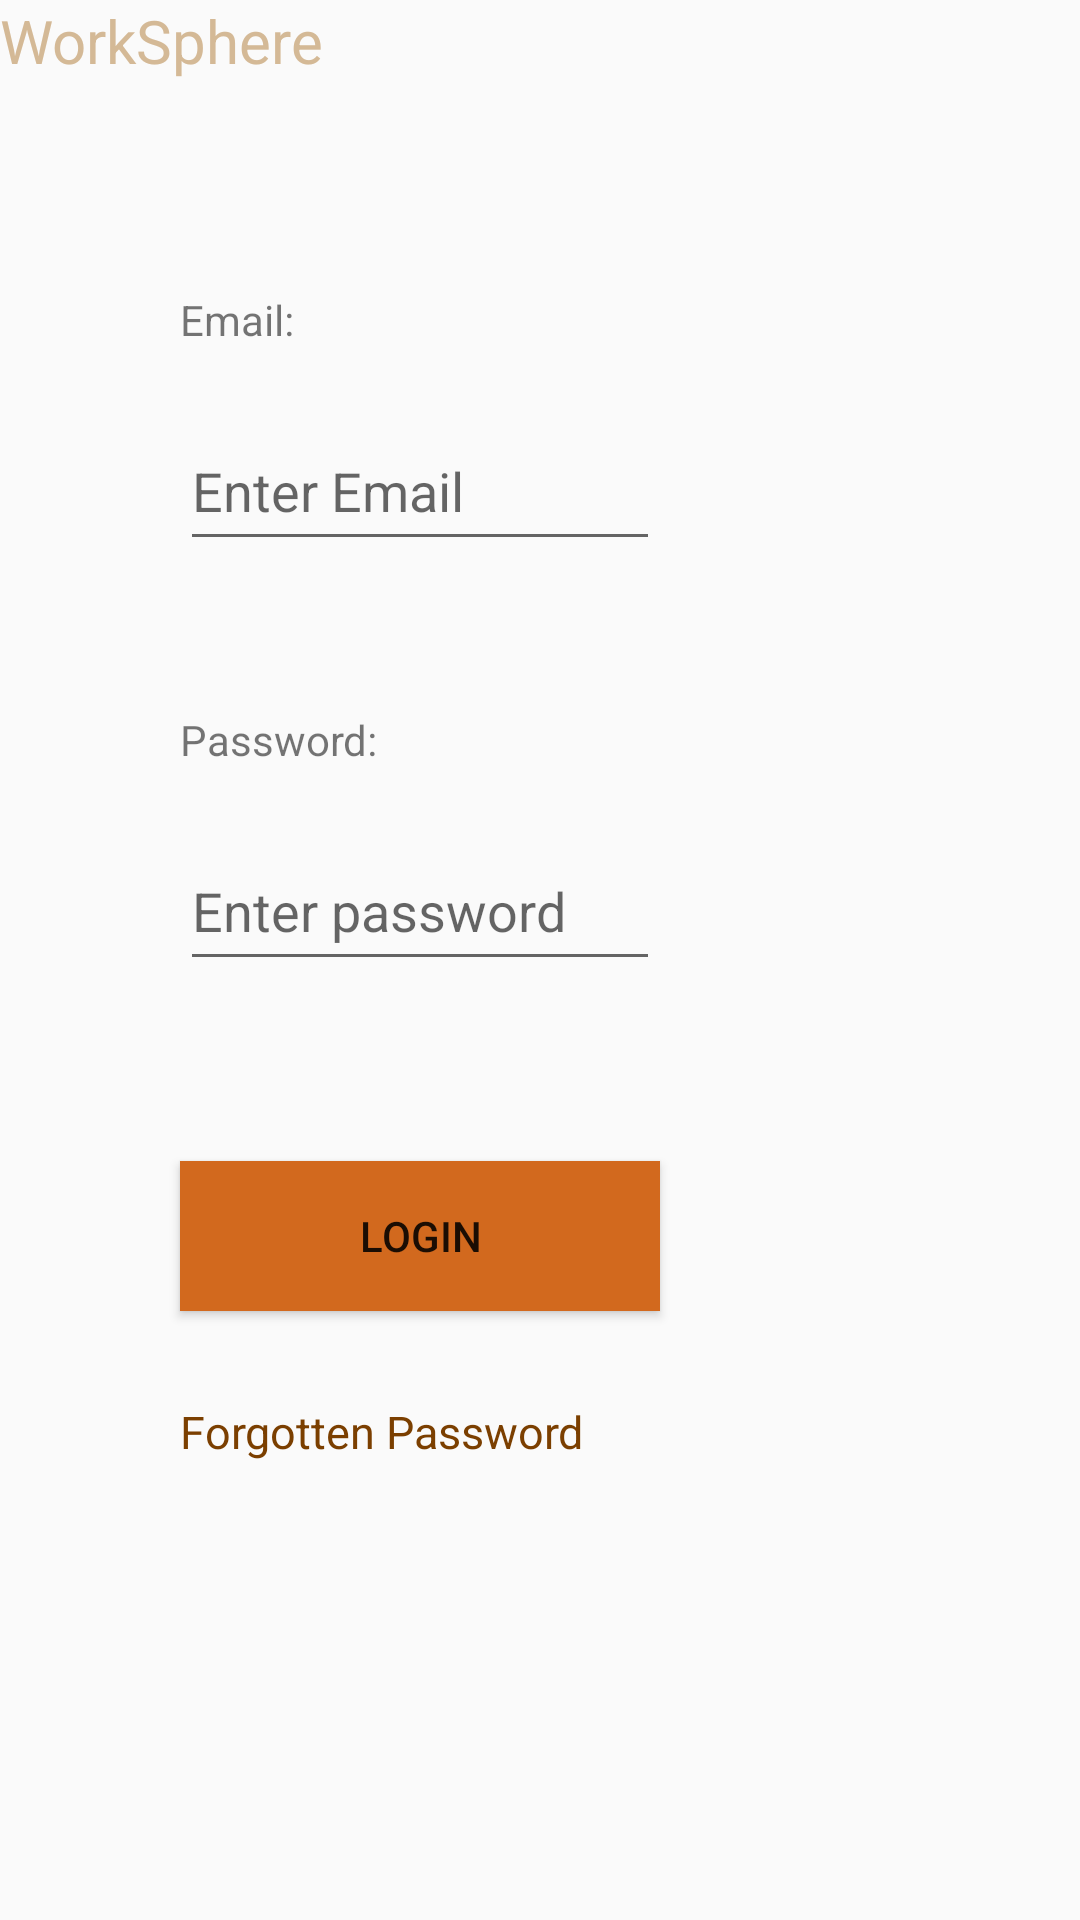

The Android layout XML behind this screen, and the referenced resources:
<!-- AndroidManifest.xml: application theme Theme.AppCompat.Light -->
<!-- res/layout/activity_admin.xml -->
<?xml version="1.0" encoding="utf-8"?>
<LinearLayout xmlns:android="http://schemas.android.com/apk/res/android"
    android:layout_width="match_parent"
    android:layout_height="match_parent"
    xmlns:app="http://schemas.android.com/apk/res-auto"
    android:orientation="vertical">

    <TextView
        android:layout_width="251sp"
        android:layout_height="wrap_content"
        android:text="@string/worksphere"
        android:textColor="@color/brownSandy"
        android:textSize="20sp" />

    <TextView
        android:layout_width="115dp"
        android:layout_height="40sp"
        android:layout_marginStart="60sp"
        android:layout_marginTop="70sp"
        android:text="Email:" />

    <EditText
        android:id="@+id/editTextEmail"
        android:layout_width="160sp"
        android:layout_height="50sp"
        android:hint="Enter Email"
        android:layout_marginStart="60sp"
        android:layout_marginBottom="50sp" />

    <TextView
        android:layout_width="100sp"
        android:layout_height="40sp"
        android:layout_marginStart="60sp"
        android:text="Password:"/>

    <EditText
        android:id="@+id/editTextPassword"
        android:layout_width="160sp"
        android:layout_height="50sp"
        android:layout_marginStart="60sp"
        android:layout_marginBottom="60sp"
        android:inputType="textPassword"
        android:hint="Enter password"
        />

    <Button
        android:id="@+id/buttonSignIn"
        android:layout_width="160sp"
        android:layout_height="50sp"
        android:layout_marginStart="60sp"
        android:text="Login"
        android:onClick="logIn"
        android:background="@color/brownTan"/>

    <TextView
        android:layout_width="251sp"
        android:layout_height="wrap_content"
        android:layout_marginStart="60sp"
        android:layout_marginTop="30sp"
        android:text="Forgotten Password"
        android:textColor="@color/colorPrimaryDark"
        android:textSize="15sp" />


</LinearLayout>
<!-- resources referenced by this layout -->
<resources>
  <color name="brownSandy">#D4B996</color>
  <color name="brownTan">#D2691E</color>
  <color name="colorPrimaryDark">#7B3F00</color>
  <string name="worksphere">WorkSphere</string>
</resources>
